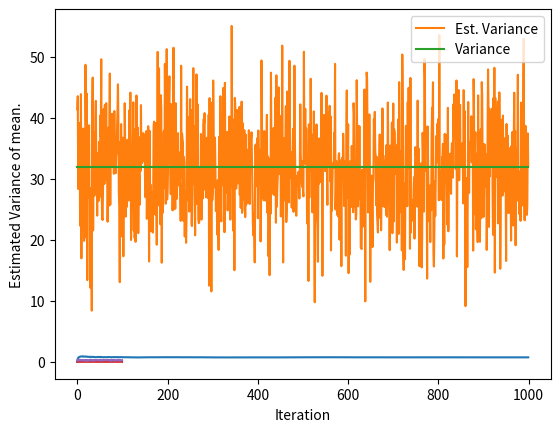

The script that saved this image:
"""
Exercise 8
Bootstrap methods.
[redacted]
Created 12/06/2021
"""
import numpy as np
import random
import matplotlib.pyplot as plt

def bootstrap_sampling_ex13(X, a, b, n_samples, iterations=1000):
	prob_array = np.zeros(iterations)
	ctr, mean = 0, np.mean(X)
	for iter_ in range(iterations):
		idxs = [random.randint(0,n_samples-1) for _ in range(n_samples)]
		samples = [X[idx] for idx in idxs]
		if ((sum(samples)/n_samples - mean) > a) and ((sum(samples)/n_samples - mean) < b):
			ctr += 1
		prob_array[iter_] = ctr/(iter_+1)

	prob = ctr/iterations
	return prob, prob_array

def bootstrap_sampling_variance(X, n_samples, iterations=1000):
	var_array = np.zeros(iterations)
	for iter_ in range(iterations):
		idxs = [random.randint(0,n_samples-1) for _ in range(n_samples)]
		samples = np.array([X[idx] for idx in idxs])
		variance = sum((samples-np.mean(samples))**2)/(n_samples-1)
		var_array[iter_] = variance

	return variance, var_array

def bootstrap_sampling_estimates(X, n_samples, replications, iterations=100):
	var_median_array, var_mean_array = np.zeros(iterations), np.zeros(iterations)
	for iter_ in range(iterations):
		median_array, mean_array = np.zeros(replications), np.zeros(replications)
		for r in range(replications):
			idxs = [random.randint(0,n_samples-1) for _ in range(n_samples)]
			samples = np.array([X[idx] for idx in idxs])
			median_array[r] = np.median(samples)
			mean_array[r] = np.mean(samples)

		variance_median = sum((median_array-np.mean(median_array))**2)/(replications-1)
		var_median_array[iter_] = variance_median

		variance_mean = sum((mean_array-np.mean(mean_array))**2)/(replications-1)
		var_mean_array[iter_] = variance_mean

	return variance_median, var_median_array, variance_mean, var_mean_array

def pareto_distribution(k, beta, N):
    u = np.random.uniform(low=0, high=1, size=N)
    x = beta*(np.power(u, -1/k))
    z = np.bincount(np.array(x, dtype=int))
    return x, z

if __name__ == "__main__":

	# exercise 13. Chapter 8
	X = [56, 101, 78, 67, 93, 87, 64, 72, 80, 69]
	a, b = -5, 5
	n_samples = 10
	prob, prob_array = bootstrap_sampling_ex13(X, a, b, n_samples)
	print(f"Estimated prob.: {prob}")
	plt.plot(prob_array)
	plt.ylabel("Estimated prob.")
	plt.xlabel("Iteration")
	plt.show()

	# exercise 15. Chapter 8
	X = [5, 4, 9, 6, 21, 17, 11, 20, 7, 10, 21, 15, 13, 16, 8]
	n_samples = 15
	variance, var_array = bootstrap_sampling_variance(X, n_samples)
	print(f"Estimated variance: {variance}. Real Variance: {np.var(np.array(X))}")
	plt.plot(var_array, label="Est. Variance")
	true_variance = np.var(np.array(X))*np.ones(len(var_array))
	plt.plot(true_variance, label="Variance")
	plt.legend()
	plt.ylabel("Estimated Variance.")
	plt.xlabel("Iteration")
	plt.show()

	# Compute variance of the median of 200 samples from Pareto distribution
	X, _ = pareto_distribution(k=1.05, beta=1, N=200)
	n_samples = 200
	variance_median, var_median_array, variance_mean, var_mean_array = bootstrap_sampling_estimates(X, n_samples, replications=100)
	print(f"Est. variance of the median: {variance_median}")
	print(f"Est. variance of the mean: {variance_mean}")
	plt.plot(var_median_array)
	plt.ylabel("Estimated Variance of median.")
	plt.xlabel("Iteration")
	plt.show()

	plt.plot(var_mean_array)
	plt.ylabel("Estimated Variance of mean.")
	plt.xlabel("Iteration")
	plt.show()

